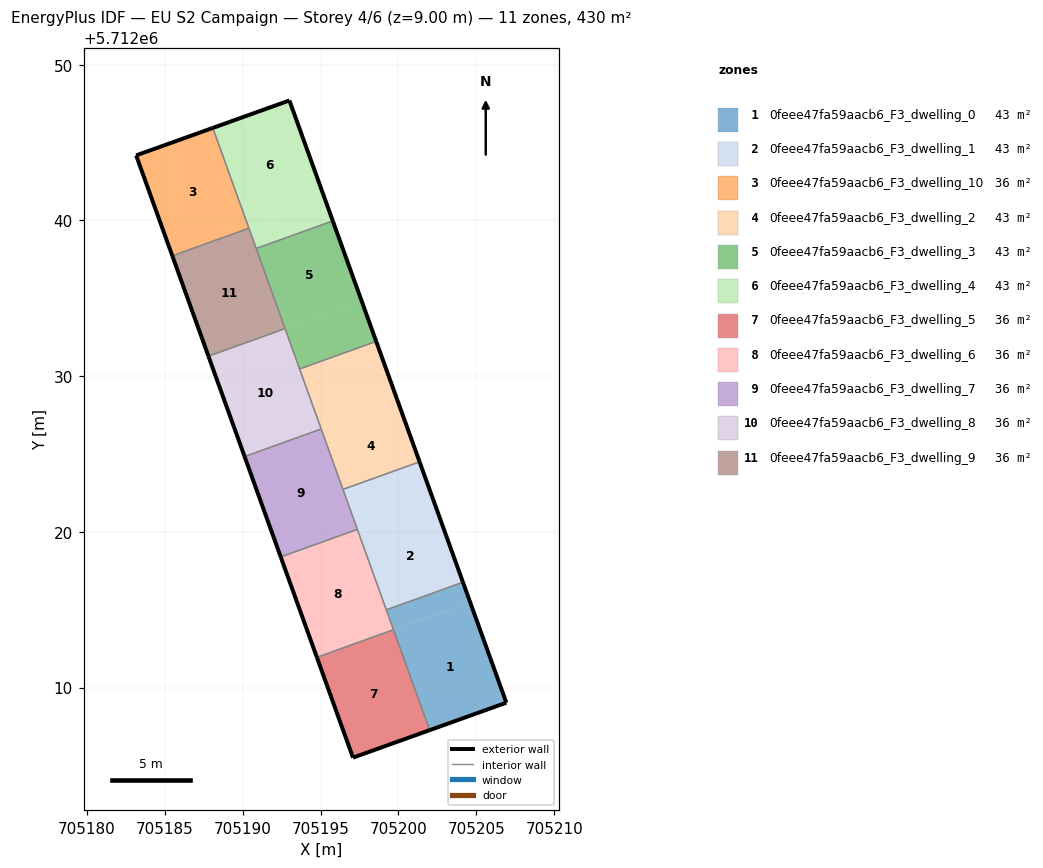
=== STOREY PLAN SPEC (per zone: floor XY polygon, exterior-wall plan segments, windows/doors) ===
zone 1: 0feee47fa59aacb6_F3_dwelling_0  (43.0 m²)
  floor: (705204.60, 5712015.48) (705204.14, 5712016.77) (705199.22, 5712014.99) (705199.69, 5712013.71)
  floor: (705206.93, 5712009.03) (705204.60, 5712015.48) (705199.69, 5712013.71) (705199.22, 5712014.99) (705202.00, 5712007.27)
  exterior wall: (705204.14, 5712016.77) – (705206.93, 5712009.03)  [8.2 m]
  exterior wall: (705206.93, 5712009.03) – (705202.00, 5712007.27)  [5.2 m]
  interior walls: 3
zone 2: 0feee47fa59aacb6_F3_dwelling_1  (43.0 m²)
  floor: (705204.14, 5712016.77) (705202.28, 5712021.93) (705197.36, 5712020.16) (705199.22, 5712014.99)
  floor: (705202.28, 5712021.93) (705201.36, 5712024.50) (705196.44, 5712022.73) (705197.36, 5712020.16)
  exterior wall: (705201.36, 5712024.50) – (705204.14, 5712016.77)  [8.2 m]
  interior walls: 4
zone 3: 0feee47fa59aacb6_F3_dwelling_10  (35.8 m²)
  floor: (705190.40, 5712039.50) (705188.08, 5712045.94) (705183.16, 5712044.17) (705185.48, 5712037.72)
  exterior wall: (705183.16, 5712044.17) – (705188.08, 5712045.94)  [5.2 m]
  exterior wall: (705185.48, 5712037.72) – (705183.16, 5712044.17)  [6.9 m]
  interior walls: 2
zone 4: 0feee47fa59aacb6_F3_dwelling_2  (43.0 m²)
  floor: (705201.36, 5712024.50) (705199.96, 5712028.37) (705195.04, 5712026.60) (705196.44, 5712022.73)
  floor: (705199.96, 5712028.37) (705198.57, 5712032.23) (705193.65, 5712030.46) (705195.04, 5712026.60)
  exterior wall: (705198.57, 5712032.23) – (705201.36, 5712024.50)  [8.2 m]
  interior walls: 4
zone 5: 0feee47fa59aacb6_F3_dwelling_3  (43.0 m²)
  floor: (705197.64, 5712034.82) (705195.79, 5712039.97) (705190.87, 5712038.20) (705192.72, 5712033.05)
  floor: (705198.57, 5712032.23) (705197.64, 5712034.82) (705192.72, 5712033.05) (705193.65, 5712030.46)
  exterior wall: (705195.79, 5712039.97) – (705198.57, 5712032.23)  [8.2 m]
  interior walls: 4
zone 6: 0feee47fa59aacb6_F3_dwelling_4  (43.0 m²)
  floor: (705195.32, 5712041.26) (705193.00, 5712047.70) (705188.08, 5712045.94) (705190.40, 5712039.49)
  floor: (705195.79, 5712039.97) (705195.32, 5712041.26) (705190.40, 5712039.49) (705190.87, 5712038.20)
  exterior wall: (705188.08, 5712045.94) – (705193.00, 5712047.70)  [5.2 m]
  exterior wall: (705193.00, 5712047.70) – (705195.79, 5712039.97)  [8.2 m]
  interior walls: 3
zone 7: 0feee47fa59aacb6_F3_dwelling_5  (35.8 m²)
  floor: (705202.00, 5712007.27) (705199.68, 5712013.71) (705194.77, 5712011.94) (705197.08, 5712005.50)
  exterior wall: (705202.00, 5712007.27) – (705197.08, 5712005.50)  [5.2 m]
  exterior wall: (705197.08, 5712005.50) – (705194.76, 5712011.95)  [6.8 m]
  interior walls: 2
zone 8: 0feee47fa59aacb6_F3_dwelling_6  (35.8 m²)
  floor: (705199.68, 5712013.72) (705197.36, 5712020.15) (705192.44, 5712018.38) (705194.76, 5712011.95)
  floor: (705194.76, 5712011.95) (705192.44, 5712018.38) (705194.97, 5712019.30) (705192.44, 5712018.39)
  exterior wall: (705194.76, 5712011.95) – (705192.44, 5712018.39)  [6.9 m]
  interior walls: 4
zone 9: 0feee47fa59aacb6_F3_dwelling_7  (35.8 m²)
  floor: (705197.36, 5712020.16) (705195.04, 5712026.61) (705190.12, 5712024.83) (705192.44, 5712018.39)
  exterior wall: (705192.44, 5712018.39) – (705190.12, 5712024.83)  [6.8 m]
  interior walls: 4
zone 10: 0feee47fa59aacb6_F3_dwelling_8  (35.8 m²)
  floor: (705195.04, 5712026.61) (705192.72, 5712033.04) (705187.80, 5712031.27) (705190.12, 5712024.83)
  floor: (705195.04, 5712026.61) (705192.72, 5712033.05) (705187.80, 5712031.28) (705190.12, 5712024.83) (705187.80, 5712031.28) (705192.72, 5712033.04)
  exterior wall: (705190.12, 5712024.83) – (705187.80, 5712031.28)  [6.9 m]
  interior walls: 4
zone 11: 0feee47fa59aacb6_F3_dwelling_9  (35.8 m²)
  floor: (705192.72, 5712033.05) (705190.40, 5712039.49) (705185.48, 5712037.72) (705187.80, 5712031.28)
  exterior wall: (705187.80, 5712031.28) – (705185.48, 5712037.72)  [6.8 m]
  interior walls: 4

=== DERIVED (storey summary) ===
Building: EU S2 Campaign
Storey: 4 of 6  (floor level z = 9.00 m)
Storey gross floor area: 429.6 m²
Zones on this storey: 11
  - 0feee47fa59aacb6_F3_dwelling_0: floor 43.0 m²; exterior wall 13.5 m (40.4 m²); WWR 0.0%
  - 0feee47fa59aacb6_F3_dwelling_1: floor 43.0 m²; exterior wall 8.2 m (24.7 m²); WWR 0.0%
  - 0feee47fa59aacb6_F3_dwelling_10: floor 35.8 m²; exterior wall 12.1 m (36.2 m²); WWR 0.0%
  - 0feee47fa59aacb6_F3_dwelling_2: floor 43.0 m²; exterior wall 8.2 m (24.7 m²); WWR 0.0%
  - 0feee47fa59aacb6_F3_dwelling_3: floor 43.0 m²; exterior wall 8.2 m (24.7 m²); WWR 0.0%
  - 0feee47fa59aacb6_F3_dwelling_4: floor 43.0 m²; exterior wall 13.4 m (40.3 m²); WWR 0.0%
  - 0feee47fa59aacb6_F3_dwelling_5: floor 35.8 m²; exterior wall 12.1 m (36.2 m²); WWR 0.0%
  - 0feee47fa59aacb6_F3_dwelling_6: floor 35.8 m²; exterior wall 6.9 m (20.6 m²); WWR 0.0%
  - 0feee47fa59aacb6_F3_dwelling_7: floor 35.8 m²; exterior wall 6.8 m (20.5 m²); WWR 0.0%
  - 0feee47fa59aacb6_F3_dwelling_8: floor 35.8 m²; exterior wall 6.9 m (20.6 m²); WWR 0.0%
  - 0feee47fa59aacb6_F3_dwelling_9: floor 35.8 m²; exterior wall 6.8 m (20.5 m²); WWR 0.0%
Zone adjacency (shared interzone walls):
  - 0feee47fa59aacb6_F3_dwelling_0 ↔ 0feee47fa59aacb6_F3_dwelling_1
  - 0feee47fa59aacb6_F3_dwelling_0 ↔ 0feee47fa59aacb6_F3_dwelling_5
  - 0feee47fa59aacb6_F3_dwelling_0 ↔ 0feee47fa59aacb6_F3_dwelling_6
  - 0feee47fa59aacb6_F3_dwelling_1 ↔ 0feee47fa59aacb6_F3_dwelling_2
  - 0feee47fa59aacb6_F3_dwelling_1 ↔ 0feee47fa59aacb6_F3_dwelling_6
  - 0feee47fa59aacb6_F3_dwelling_1 ↔ 0feee47fa59aacb6_F3_dwelling_7
  - 0feee47fa59aacb6_F3_dwelling_10 ↔ 0feee47fa59aacb6_F3_dwelling_4
  - 0feee47fa59aacb6_F3_dwelling_10 ↔ 0feee47fa59aacb6_F3_dwelling_9
  - 0feee47fa59aacb6_F3_dwelling_2 ↔ 0feee47fa59aacb6_F3_dwelling_3
  - 0feee47fa59aacb6_F3_dwelling_2 ↔ 0feee47fa59aacb6_F3_dwelling_7
  - 0feee47fa59aacb6_F3_dwelling_2 ↔ 0feee47fa59aacb6_F3_dwelling_8
  - 0feee47fa59aacb6_F3_dwelling_3 ↔ 0feee47fa59aacb6_F3_dwelling_4
  - 0feee47fa59aacb6_F3_dwelling_3 ↔ 0feee47fa59aacb6_F3_dwelling_8
  - 0feee47fa59aacb6_F3_dwelling_3 ↔ 0feee47fa59aacb6_F3_dwelling_9
  - 0feee47fa59aacb6_F3_dwelling_4 ↔ 0feee47fa59aacb6_F3_dwelling_9
  - 0feee47fa59aacb6_F3_dwelling_5 ↔ 0feee47fa59aacb6_F3_dwelling_6
  - 0feee47fa59aacb6_F3_dwelling_6 ↔ 0feee47fa59aacb6_F3_dwelling_7
  - 0feee47fa59aacb6_F3_dwelling_7 ↔ 0feee47fa59aacb6_F3_dwelling_8
  - 0feee47fa59aacb6_F3_dwelling_8 ↔ 0feee47fa59aacb6_F3_dwelling_9